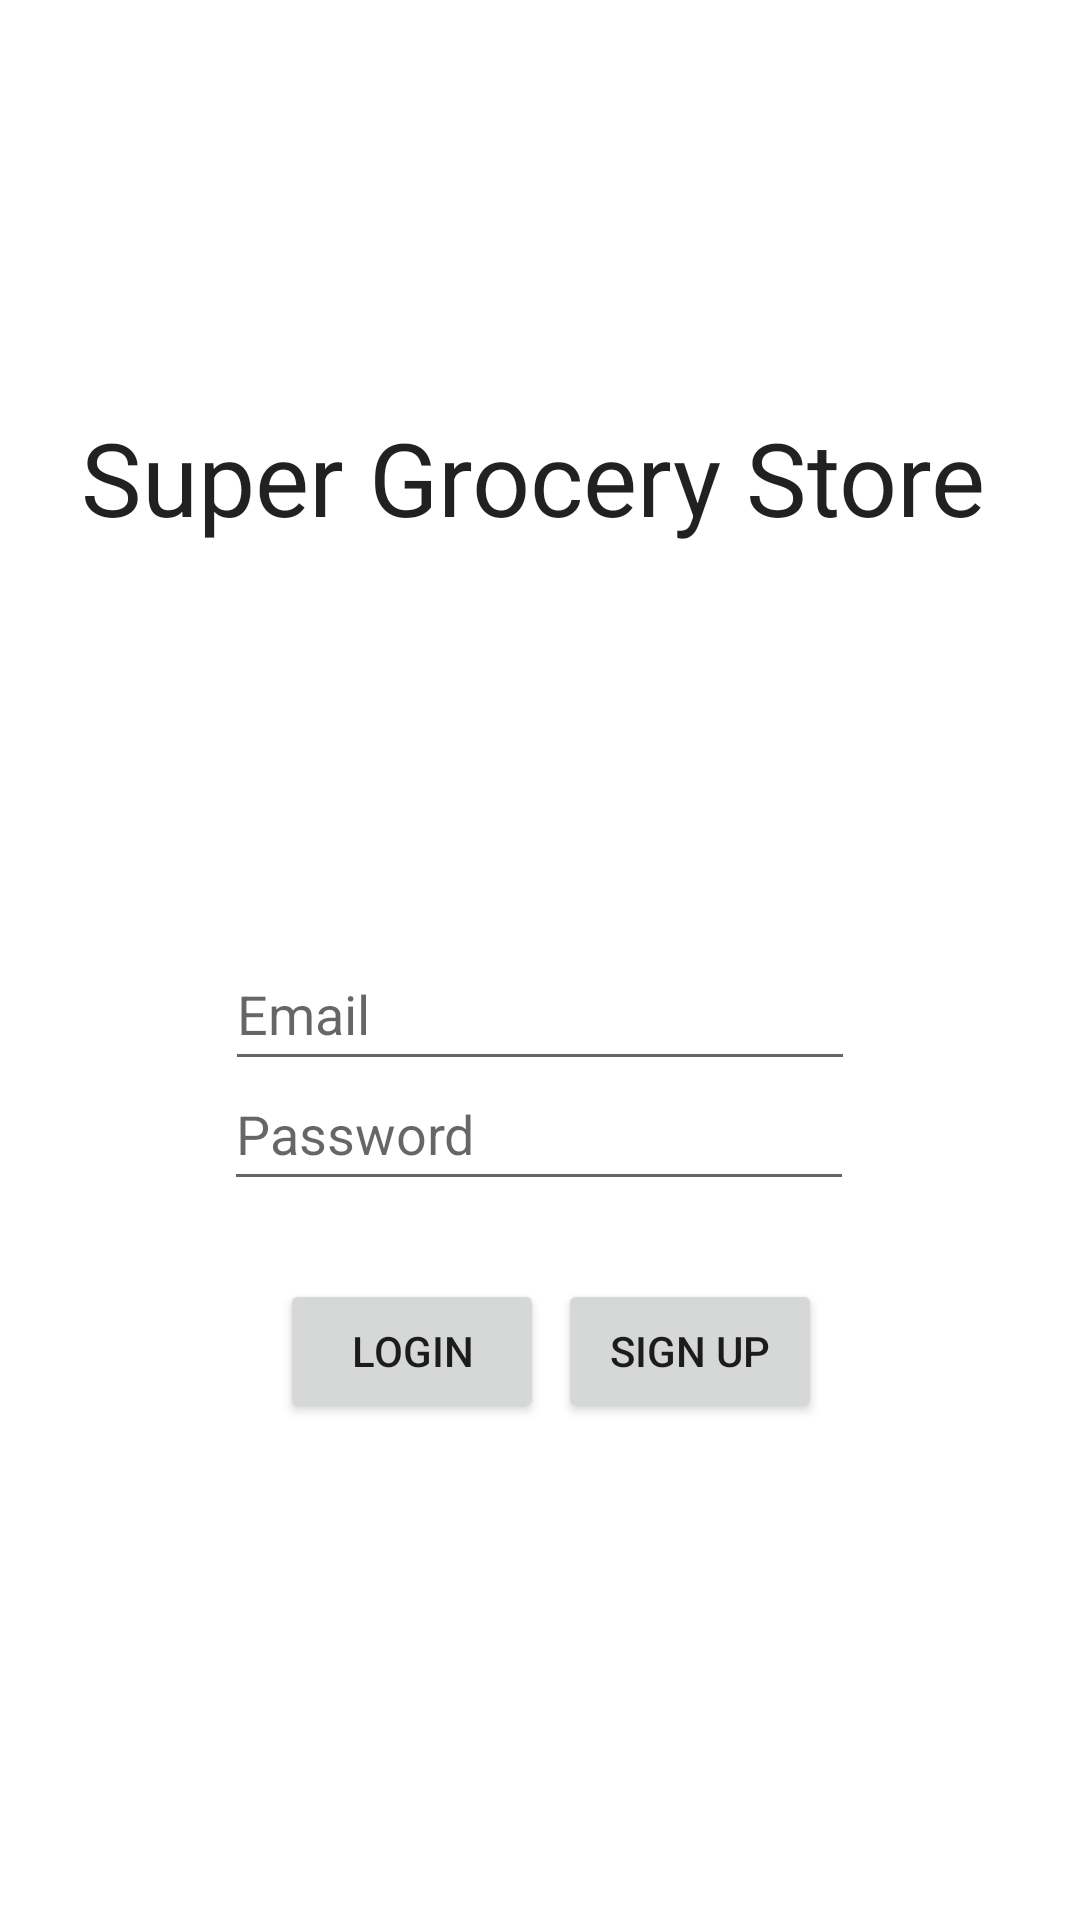

Produce the Android XML layout that renders to this screen, including the resource entries it uses.
<!-- AndroidManifest.xml: application theme Theme.GroceryStoreSystemAndroid -->
<!-- res/layout/login_fragment.xml -->
<?xml version="1.0" encoding="utf-8"?>
<androidx.constraintlayout.widget.ConstraintLayout xmlns:android="http://schemas.android.com/apk/res/android"
    xmlns:app="http://schemas.android.com/apk/res-auto"
    xmlns:tools="http://schemas.android.com/tools"
    android:layout_width="match_parent"
    android:layout_height="match_parent"
    tools:context=".LoginFragment">

    <TextView
        android:id="@+id/textview_first"
        android:layout_width="313dp"
        android:layout_height="127dp"
        android:text="@string/login_app_name"
        android:textAppearance="@style/TextAppearance.AppCompat.Large"
        android:textSize="34sp"
        app:layout_constraintBottom_toTopOf="@id/button_first"
        app:layout_constraintEnd_toEndOf="parent"
        app:layout_constraintHorizontal_bias="0.576"
        app:layout_constraintStart_toStartOf="parent"
        app:layout_constraintTop_toTopOf="parent"
        app:layout_constraintVertical_bias="0.455" />

    <Button
        android:id="@+id/button_first"
        android:layout_width="wrap_content"
        android:layout_height="wrap_content"
        android:text="@string/login_button"
        app:iconTint="#6BE138"
        app:layout_constraintBottom_toBottomOf="parent"
        app:layout_constraintEnd_toEndOf="parent"
        app:layout_constraintHorizontal_bias="0.343"
        app:layout_constraintStart_toStartOf="parent"
        app:layout_constraintTop_toTopOf="parent"
        app:layout_constraintVertical_bias="0.72" />

    <Button
        android:id="@+id/button_first2"
        android:layout_width="wrap_content"
        android:layout_height="wrap_content"
        android:text="@string/sign_up"
        app:iconTint="#6BE138"
        app:layout_constraintBottom_toBottomOf="parent"
        app:layout_constraintEnd_toEndOf="parent"
        app:layout_constraintHorizontal_bias="0.684"
        app:layout_constraintStart_toStartOf="parent"
        app:layout_constraintTop_toTopOf="parent"
        app:layout_constraintVertical_bias="0.72" />

    <EditText
        android:id="@+id/editTextTextEmailAddress"
        android:layout_width="wrap_content"
        android:layout_height="wrap_content"
        android:layout_marginTop="49dp"
        android:autofillHints=""
        android:ems="10"
        android:hint="@string/email"
        android:inputType="textEmailAddress"
        android:minHeight="48dp"
        app:layout_constraintEnd_toEndOf="parent"
        app:layout_constraintStart_toStartOf="parent"
        app:layout_constraintTop_toBottomOf="@+id/textview_first" />

    <EditText
        android:id="@+id/editTextTextPassword"
        android:layout_width="wrap_content"
        android:layout_height="wrap_content"
        android:autofillHints=""
        android:ems="10"
        android:hint="@string/password"
        android:inputType="textPassword"
        android:minHeight="48dp"
        app:layout_constraintBottom_toBottomOf="parent"
        app:layout_constraintEnd_toEndOf="parent"
        app:layout_constraintHorizontal_bias="0.497"
        app:layout_constraintStart_toStartOf="parent"
        app:layout_constraintTop_toTopOf="parent"
        app:layout_constraintVertical_bias="0.595"
        tools:ignore="TextContrastCheck" />
</androidx.constraintlayout.widget.ConstraintLayout>
<!-- resources referenced by this layout -->
<resources>
  <string name="email">Email</string>
  <string name="login_app_name">Super Grocery Store</string>
  <string name="login_button">Login</string>
  <string name="password">Password</string>
  <string name="sign_up">Sign Up</string>
  <style name="Theme.GroceryStoreSystemAndroid" parent="Theme.MaterialComponents.DayNight.DarkActionBar">
          
          <item name="colorPrimary">@color/purple_500</item>
          <item name="colorPrimaryVariant">@color/purple_700</item>
          <item name="colorOnPrimary">@color/white</item>
          
          <item name="colorSecondary">@color/teal_200</item>
          <item name="colorSecondaryVariant">@color/teal_700</item>
          <item name="colorOnSecondary">@color/black</item>
          
          <item name="android:statusBarColor" tools:targetApi="l">?attr/colorPrimaryVariant</item>
          
      </style>
  <color name="purple_500">#FF6200EE</color>
  <color name="purple_700">#FF3700B3</color>
  <color name="white">#FFFFFFFF</color>
  <color name="teal_200">#FF03DAC5</color>
  <color name="teal_700">#FF018786</color>
  <color name="black">#FF000000</color>
</resources>
